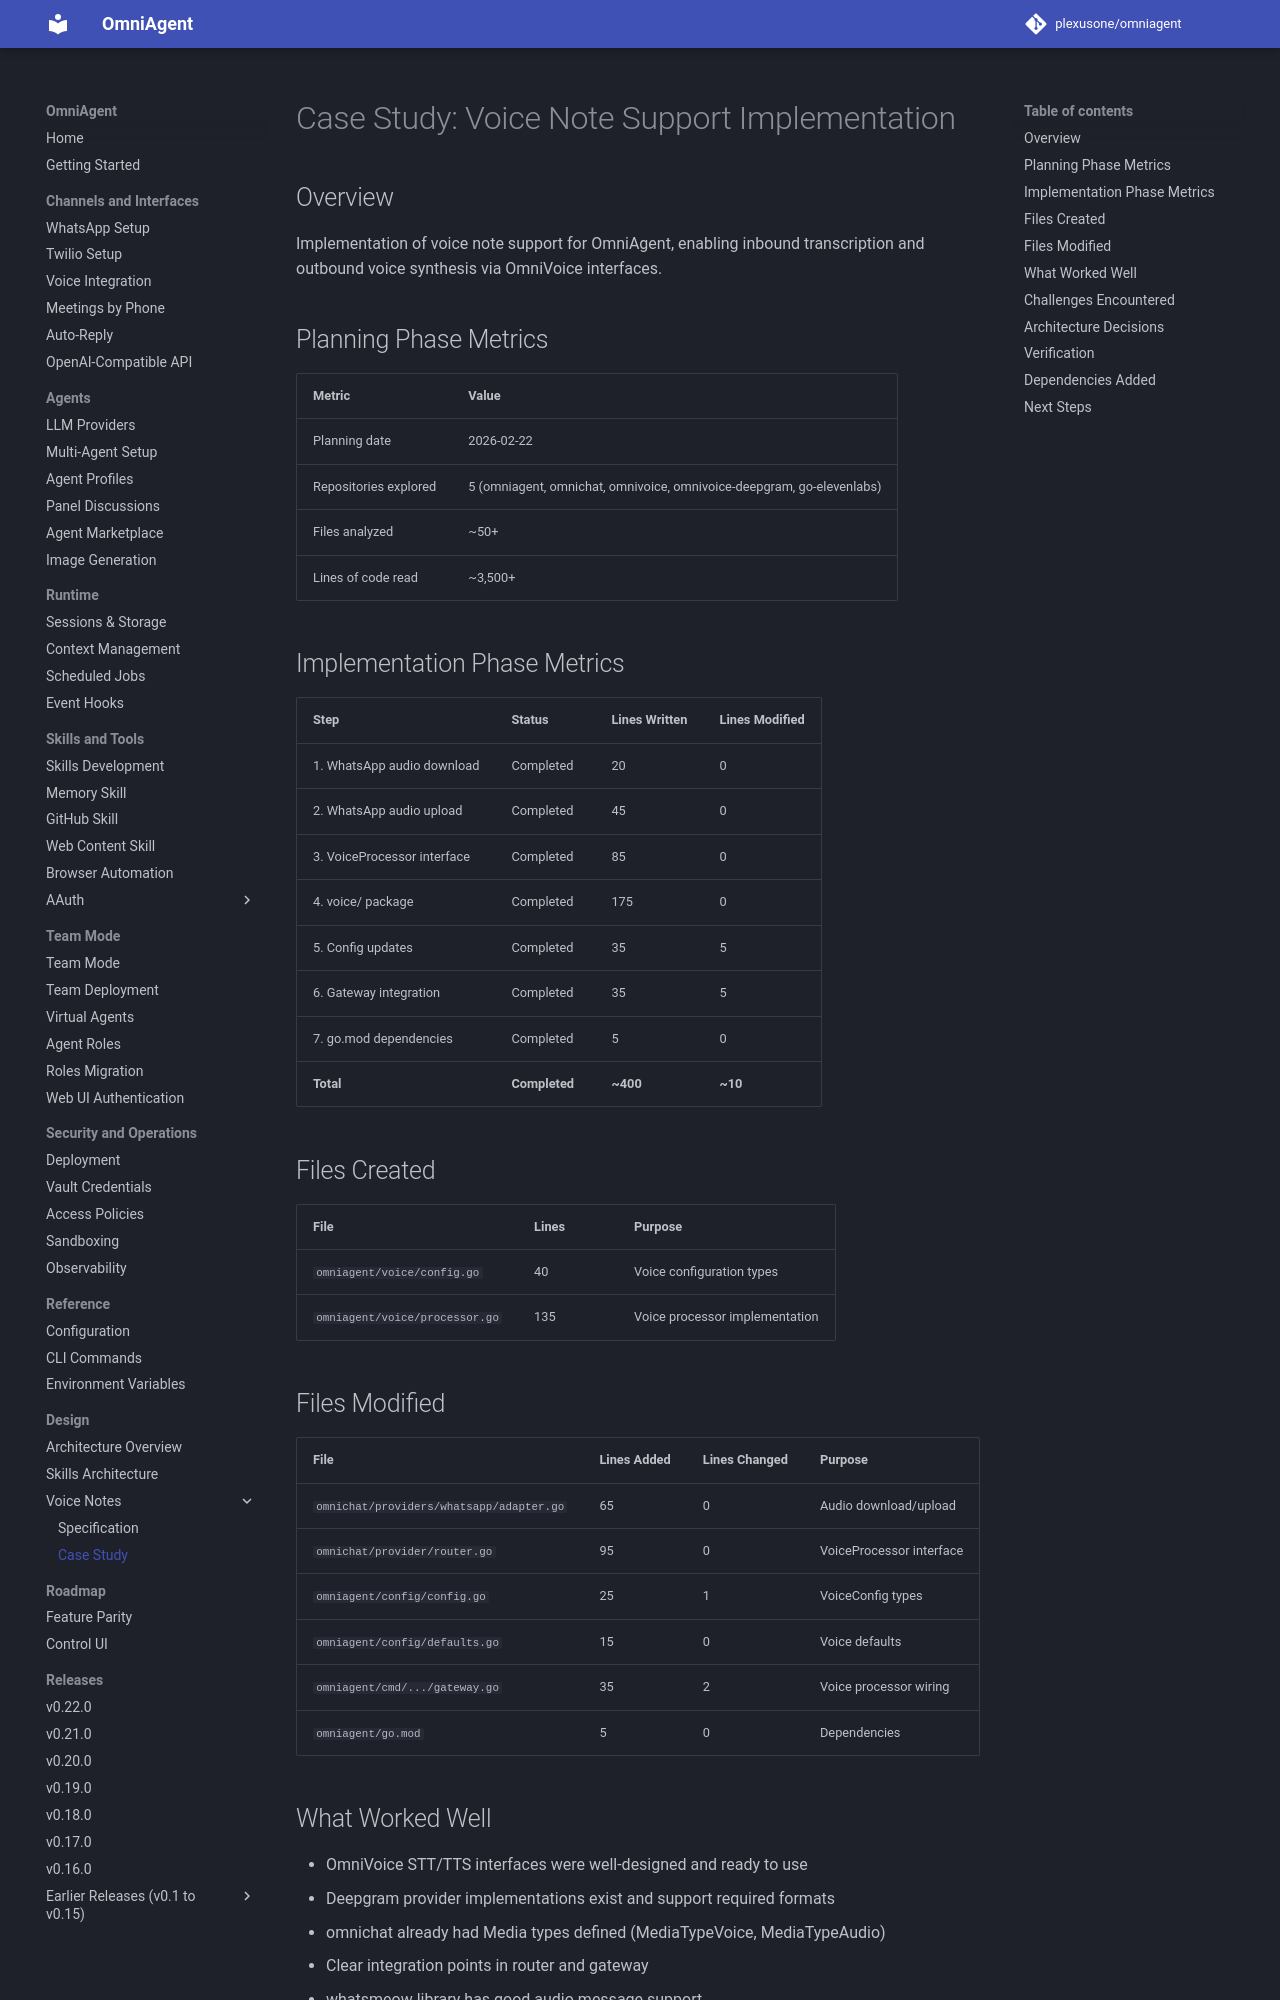

repository: plexusone/omniagent · page: design/voice_notes/CASE_STUDY/index.html · generator: mkdocs

# Case Study: Voice Note Support Implementation

## Overview

Implementation of voice note support for OmniAgent, enabling inbound transcription and outbound voice synthesis via OmniVoice interfaces.

## Planning Phase Metrics

| Metric | Value |
|--------|-------|
| Planning date | 2026-02-22 |
| Repositories explored | 5 (omniagent, omnichat, omnivoice, omnivoice-deepgram, go-elevenlabs) |
| Files analyzed | ~50+ |
| Lines of code read | ~3,500+ |

## Implementation Phase Metrics

| Step | Status | Lines Written | Lines Modified |
|------|--------|---------------|----------------|
| 1. WhatsApp audio download | Completed | 20 | 0 |
| 2. WhatsApp audio upload | Completed | 45 | 0 |
| 3. VoiceProcessor interface | Completed | 85 | 0 |
| 4. voice/ package | Completed | 175 | 0 |
| 5. Config updates | Completed | 35 | 5 |
| 6. Gateway integration | Completed | 35 | 5 |
| 7. go.mod dependencies | Completed | 5 | 0 |
| **Total** | **Completed** | **~400** | **~10** |

## Files Created

| File | Lines | Purpose |
|------|-------|---------|
| `omniagent/voice/config.go` | 40 | Voice configuration types |
| `omniagent/voice/processor.go` | 135 | Voice processor implementation |

## Files Modified

| File | Lines Added | Lines Changed | Purpose |
|------|-------------|---------------|---------|
| `omnichat/providers/whatsapp/adapter.go` | 65 | 0 | Audio download/upload |
| `omnichat/provider/router.go` | 95 | 0 | VoiceProcessor interface |
| `omniagent/config/config.go` | 25 | 1 | VoiceConfig types |
| `omniagent/config/defaults.go` | 15 | 0 | Voice defaults |
| `omniagent/cmd/.../gateway.go` | 35 | 2 | Voice processor wiring |
| `omniagent/go.mod` | 5 | 0 | Dependencies |
